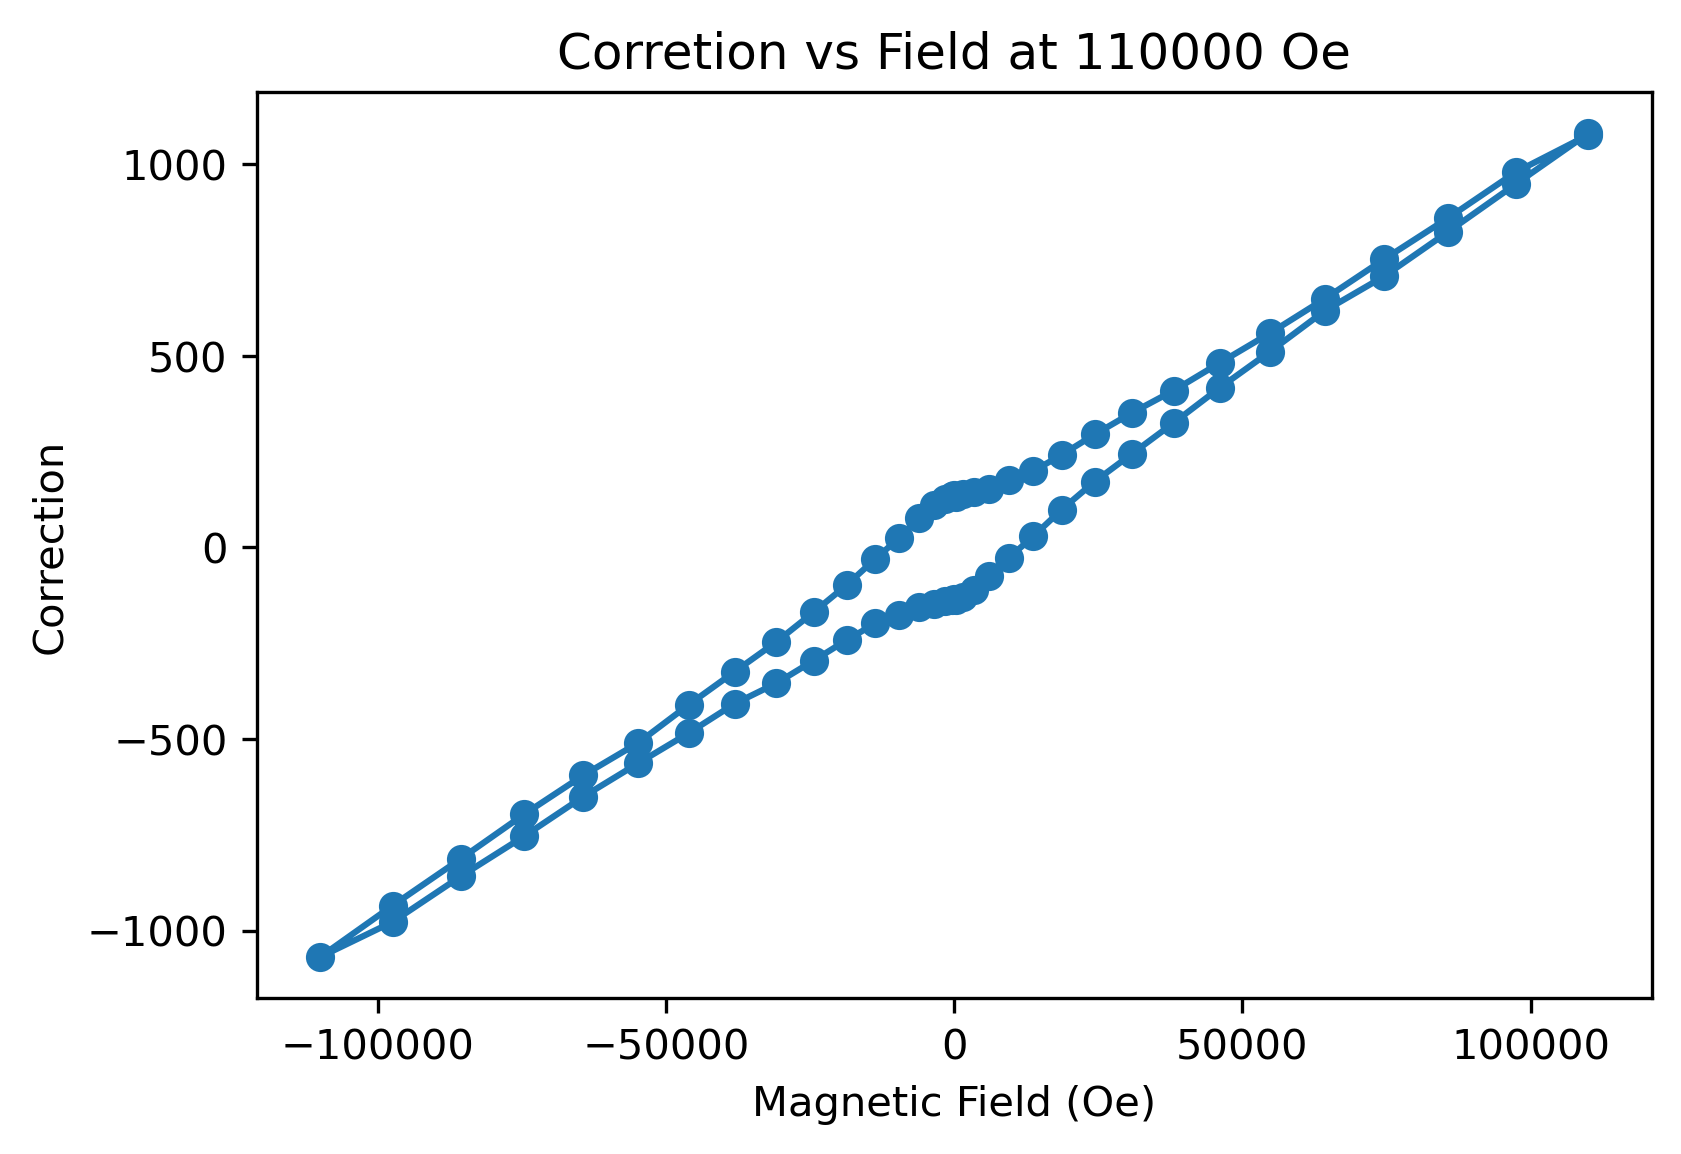

Data behind this chart, as committed beside it:
, Magnetic Field (Oe), True Field (Oe), Field correction
0, 109998, 108921, 1077
1, 97438, 96458, 979.9
2, 85639, 84780, 859.5
3, 74602, 73850, 752.5
4, 64325, 63676, 649.4
5, 54807, 54247, 559.5
6, 46057, 45576, 481.6
7, 38063, 37653, 409.5
8, 30829, 30478, 351.3
9, 24361, 24066, 294.9
10, 18652, 18410, 241.7
11, 13703, 13503, 199.3
12, 9516, 9341, 174.9
13, 6090, 5938, 151.8
14, 3426, 3280, 145.4
15, 1523, 1384, 138.3
16, 380.6, 249.3, 131.3
17, 0.135, -135.8, 135.9
18, -380.6, -515.4, 134.8
19, -1522, -1649, 126.7
20, -3425, -3537, 111.9
21, -6090, -6166, 76.42
22, -9516, -9540, 24.94
23, -13702, -13672, -30.16
24, -18650, -18552, -97.95
25, -24359, -24190, -168.7
26, -30830, -30584, -246.3
27, -38060, -37736, -324
28, -46055, -45644, -410.6
29, -54808, -54298, -510
30, -64326, -63731, -594.7
31, -74599, -73903, -696.6
32, -85639, -84825, -813.2
33, -97436, -96501, -935
34, -109999, -108930, -1069
35, -97439, -96461, -977.7
36, -85642, -84783, -859
37, -74603, -73849, -753.9
38, -64321, -63671, -650.3
39, -54811, -54247, -563.2
40, -46057, -45572, -484.5
41, -38064, -37657, -407.8
42, -30831, -30477, -354.3
43, -24362, -24067, -295.2
44, -18654, -18412, -241.8
45, -13703, -13504, -198.5
46, -9516, -9340, -175.6
47, -6090, -5936, -154.3
48, -3426, -3279, -147.2
49, -1522, -1383, -139.6
50, -380.9, -244.7, -136.1
51, -0.149, 135.1, -135.3
52, 380.5, 517.2, -136.7
53, 1522, 1652, -129.7
54, 3425, 3538, -112.4
55, 6090, 6165, -75.63
56, 9515, 9542, -26.84
57, 13702, 13673, 28.91
58, 18649, 18550, 98.81
59, 24359, 24187, 171.9
... 9 more rows
